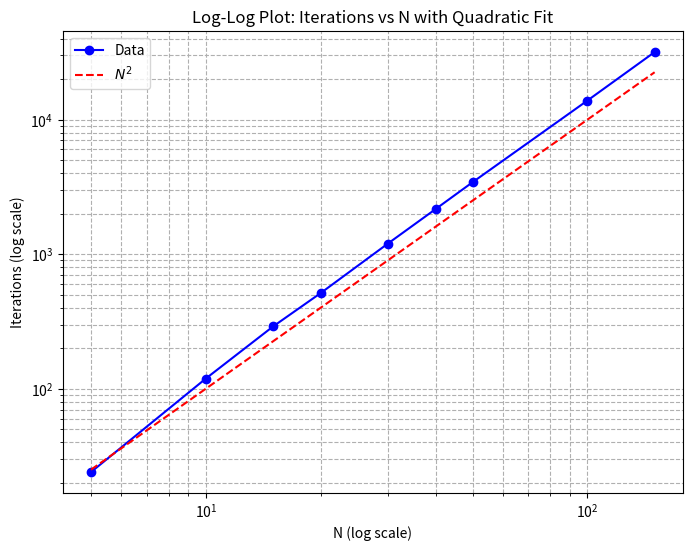

Reproduce this figure in Python.
import matplotlib.pyplot as plt

N_values = [5, 10, 15, 20, 30, 40, 50, 100, 150]
iterations = [24, 119, 290, 514, 1199, 2163, 3425, 13864, 31777]

# For comparison
quadratic_fit = [N**2 for N in N_values]

# log-log plot with quadratic fit
plt.figure(figsize=(8, 6))
plt.loglog(N_values, iterations, marker="o", linestyle="-", color="b", label="Data")
plt.loglog(N_values, quadratic_fit, "--r", label=r"$N^2$")
plt.title("Log-Log Plot: Iterations vs N with Quadratic Fit")
plt.xlabel("N (log scale)")
plt.ylabel("Iterations (log scale)")
plt.grid(True, which="both", ls="--")
plt.legend()
plt.show()
